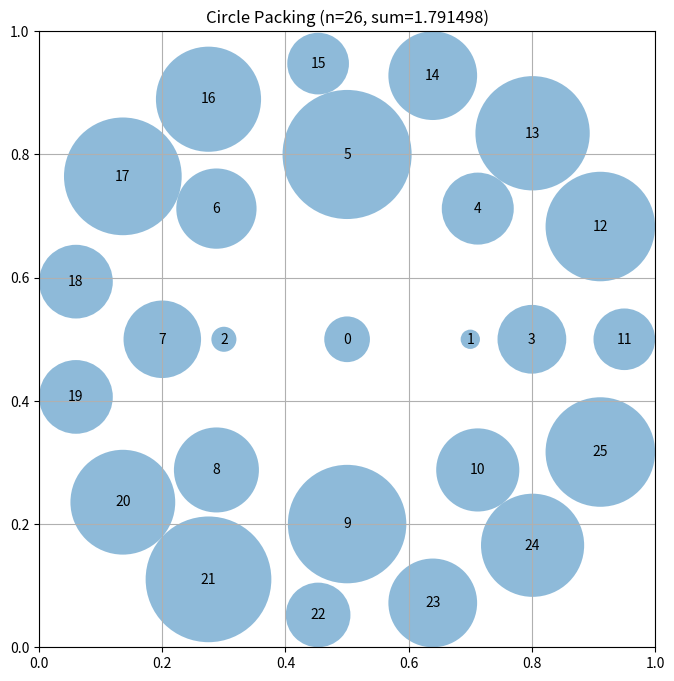

The matplotlib source for this figure:
# EVOLVE-BLOCK-START
"""Constructor-based circle packing for n=26 circles"""
import numpy as np


def construct_packing():
    """
    Construct a specific arrangement of 26 circles in a unit square
    that attempts to maximize the sum of their radii.
    
    Uses a sparse-inner, dense-outer strategy.
    """
    n = 26
    centers = np.zeros((n, 2))
    
    # Inner region: 3 circles (1 center + 2 close to center)
    centers[0] = [0.5, 0.5]
    centers[1] = [0.5 + 0.2, 0.5]
    centers[2] = [0.5 - 0.2, 0.5]
    
    # Middle ring: 8 circles
    r_mid = 0.3
    for i in range(8):
        angle = 2 * np.pi * i / 8
        centers[i + 3] = [0.5 + r_mid * np.cos(angle), 0.5 + r_mid * np.sin(angle)]
    
    # Outer ring: 15 circles spread around
    r_outer = 0.45
    for i in range(15):
        angle = 2 * np.pi * i / 15
        centers[i + 11] = [0.5 + r_outer * np.cos(angle), 0.5 + r_outer * np.sin(angle)]
    
    # Compute maximum valid radii for this configuration
    radii = compute_max_radii(centers)

    # Calculate the sum of radii
    sum_radii = np.sum(radii)

    return centers, radii, sum_radii


def compute_max_radii(centers):
    """
    Compute the maximum possible radii for each circle position
    such that they don't overlap and stay within the unit square.

    Args:
        centers: np.array of shape (n, 2) with (x, y) coordinates

    Returns:
        np.array of shape (n) with radius of each circle
    """
    n = centers.shape[0]
    
    # Initialize radii based on distance to square borders
    radii = np.zeros(n)
    for i in range(n):
        x, y = centers[i]
        # Distance to borders
        radii[i] = min(x, y, 1 - x, 1 - y)

    # Iteratively refine radii based on circle-circle constraints
    max_iterations = 50
    for iteration in range(max_iterations):
        changed = False
        for i in range(n):
            for j in range(i + 1, n):
                dist = np.sqrt(np.sum((centers[i] - centers[j]) ** 2))
                
                # If circles would overlap, reduce both radii
                if radii[i] + radii[j] > dist:
                    scale = dist / (radii[i] + radii[j])
                    radii[i] *= scale
                    radii[j] *= scale
                    changed = True
        
        if not changed:
            break
    
    return radii


# EVOLVE-BLOCK-END


# This part remains fixed (not evolved)
def run_packing():
    """Run the circle packing constructor for n=26"""
    centers, radii, sum_radii = construct_packing()
    return centers, radii, sum_radii


def visualize(centers, radii):
    """
    Visualize the circle packing

    Args:
        centers: np.array of shape (n, 2) with (x, y) coordinates
        radii: np.array of shape (n) with radius of each circle
    """
    import matplotlib.pyplot as plt
    from matplotlib.patches import Circle

    fig, ax = plt.subplots(figsize=(8, 8))

    # Draw unit square
    ax.set_xlim(0, 1)
    ax.set_ylim(0, 1)
    ax.set_aspect("equal")
    ax.grid(True)

    # Draw circles
    for i, (center, radius) in enumerate(zip(centers, radii)):
        circle = Circle(center, radius, alpha=0.5)
        ax.add_patch(circle)
        ax.text(center[0], center[1], str(i), ha="center", va="center")

    plt.title(f"Circle Packing (n={len(centers)}, sum={sum(radii):.6f})")
    plt.show()


if __name__ == "__main__":
    centers, radii, sum_radii = run_packing()
    print(f"Sum of radii: {sum_radii}")
    # AlphaEvolve improved this to 2.635

    # Uncomment to visualize:
    visualize(centers, radii)
